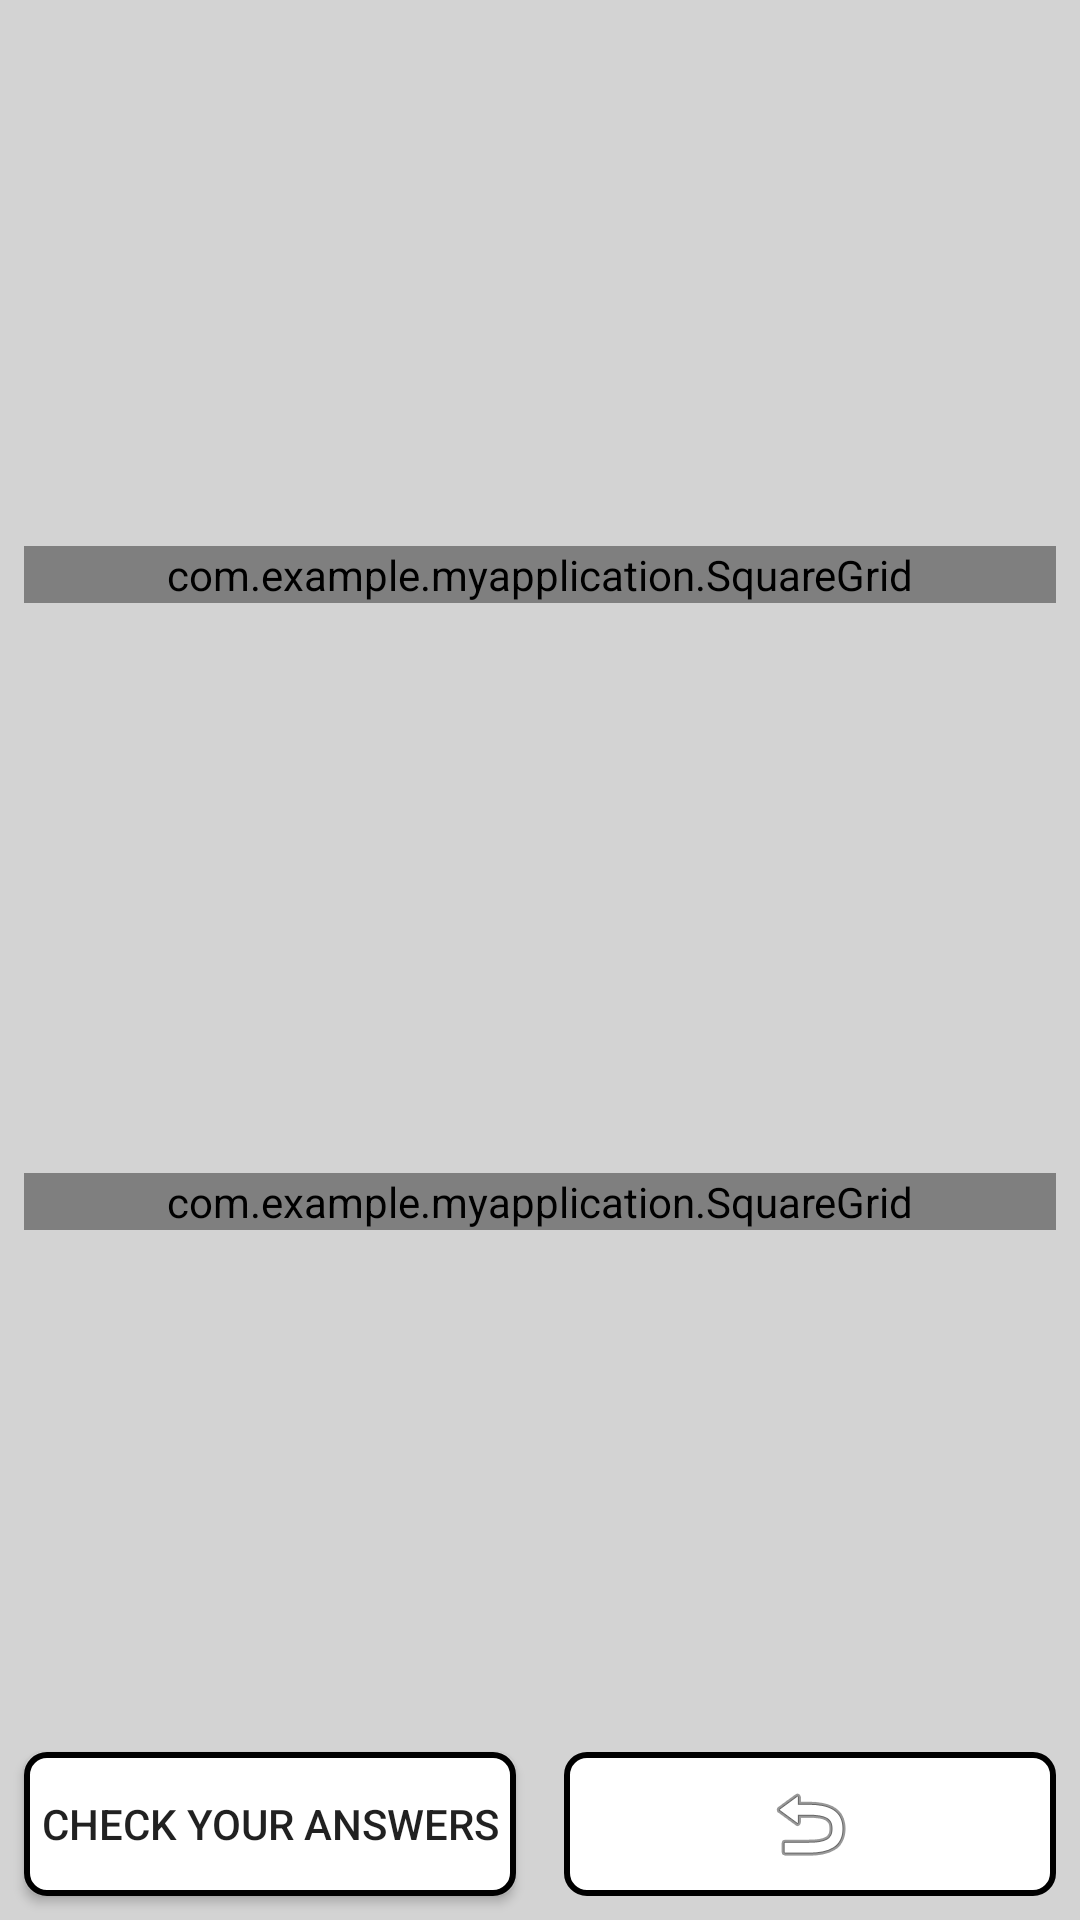

Here is an Android app screen rendered from its layout file. Give the layout XML and the strings, colors and styles it references.
<!-- AndroidManifest.xml: application theme AppTheme -->
<!-- res/layout/activity_main.xml -->
<?xml version="1.0" encoding="utf-8"?>

<android.support.constraint.ConstraintLayout xmlns:android="http://schemas.android.com/apk/res/android"
    xmlns:app="http://schemas.android.com/apk/res-auto"
    xmlns:tools="http://schemas.android.com/tools"
    android:layout_width="match_parent"
    android:layout_height="match_parent"
    android:background="@color/turquoise"
    tools:context=".Controller.MainActivity">

    
    <com.example.myapplication.SquareGrid
        android:id="@+id/grid"
        android:layout_width="match_parent"
        android:layout_height="wrap_content"
        android:layout_alignParentStart="true"
        android:layout_alignParentTop="true"
        android:layout_marginStart="8dp"
        android:layout_marginLeft="8dp"
        android:layout_marginTop="8dp"
        android:layout_marginEnd="8dp"
        android:layout_marginRight="8dp"
        android:layout_marginBottom="8dp"

        android:gravity="center"
        android:horizontalSpacing="0dip"
        android:numColumns="9"
        android:verticalSpacing="0dip"

        app:layout_constraintBottom_toTopOf="@id/grid_menu"
        app:layout_constraintLeft_toLeftOf="parent"
        app:layout_constraintRight_toRightOf="parent"
        app:layout_constraintTop_toTopOf="parent"
        app:layout_constraintVertical_bias="0.0">

    </com.example.myapplication.SquareGrid>


    
    <com.example.myapplication.SquareGrid
        android:id="@+id/grid_menu"
        android:layout_width="match_parent"
        android:layout_height="wrap_content"
        android:layout_alignParentStart="true"
        android:layout_alignParentTop="true"
        android:layout_marginStart="8dp"
        android:layout_marginLeft="8dp"
        android:layout_marginTop="8dp"
        android:layout_marginEnd="8dp"
        android:layout_marginRight="8dp"

        android:gravity="center"
        android:horizontalSpacing="10dip"
        android:verticalSpacing="8dip"
        android:numColumns="3"

        app:layout_constraintBottom_toTopOf="@id/checkBoard"
        app:layout_constraintHorizontal_bias="0.0"
        app:layout_constraintLeft_toLeftOf="parent"
        app:layout_constraintRight_toRightOf="parent"
        app:layout_constraintTop_toBottomOf="@id/grid"
        app:layout_constraintVertical_bias="0.0">

    </com.example.myapplication.SquareGrid>

    <Button
        android:id="@+id/checkBoard"
        android:layout_width="0dp"
        android:layout_height="0dp"
        android:layout_alignParentStart="true"
        android:layout_alignParentBottom="true"

        android:layout_marginStart="8dp"
        android:layout_marginLeft="8dp"
        android:layout_marginTop="8dp"
        android:layout_marginEnd="8dp"
        android:layout_marginRight="8dp"
        android:layout_marginBottom="8dp"
        android:background="@drawable/round_buttons"
        android:text="@string/check"

        app:layout_constraintBottom_toBottomOf="parent"
        app:layout_constraintHorizontal_bias="0.837"
        app:layout_constraintLeft_toLeftOf="parent"
        app:layout_constraintRight_toRightOf="@id/guideline62"
        app:layout_constraintTop_toBottomOf="@id/guideline63"
        app:layout_constraintVertical_bias="0.0" />


    <ImageButton
        android:id="@+id/back_select"

        android:layout_width="0dp"
        android:layout_height="0dp"
        android:layout_alignParentTop="true"
        android:layout_alignParentEnd="true"
        android:layout_marginStart="8dp"
        android:layout_marginLeft="8dp"
        android:layout_marginTop="8dp"
        android:layout_marginEnd="8dp"
        android:layout_marginRight="8dp"
        android:layout_marginBottom="8dp"
        android:background="@drawable/round_buttons"
        android:contentDescription="@string/back_select"

        app:layout_constraintBottom_toBottomOf="parent"
        app:layout_constraintHorizontal_bias="0.837"
        app:layout_constraintLeft_toRightOf="@id/guideline62"
        app:layout_constraintRight_toRightOf="parent"
        app:layout_constraintTop_toBottomOf="@id/guideline63"
        app:layout_constraintVertical_bias="0.0"
        app:srcCompat="@android:drawable/ic_menu_revert" />



    <android.support.constraint.Guideline
        android:id="@+id/guideline62"
        android:layout_width="wrap_content"
        android:layout_height="wrap_content"
        android:orientation="vertical"
        app:layout_constraintGuide_percent="0.50" />

    <android.support.constraint.Guideline
        android:id="@+id/guideline63"
        android:layout_width="wrap_content"
        android:layout_height="wrap_content"
        android:orientation="horizontal"
        app:layout_constraintGuide_percent="0.90" />

    <android.support.constraint.Guideline
        android:id="@+id/guideline69"
        android:layout_width="wrap_content"
        android:layout_height="wrap_content"
        android:orientation="horizontal"
        app:layout_constraintGuide_begin="20dp" />


</android.support.constraint.ConstraintLayout>
<!-- resources referenced by this layout -->
<resources>
  <color name="turquoise">#D3D3D3</color>
  <!-- drawable round_buttons (drawable) -->
  <?xml version="1.0" encoding="utf-8"?>
  <shape xmlns:android="http://schemas.android.com/apk/res/android"
      android:shape="rectangle">
      <corners android:radius="6.5dp"/>
      <solid android:color="@color/white"/>
      <stroke android:width="2sp"
          android:color="@color/black"/>
  </shape>
  <string name="back_select">Go Back to Select Language Mode</string>
  <string name="check">Check your answers</string>
  <style name="AppTheme" parent="Theme.AppCompat.Light.DarkActionBar">
          
          <item name="colorPrimary">@color/colorPrimary</item>
          <item name="colorPrimaryDark">@color/black</item>
          <item name="colorAccent">@color/white</item>
      </style>
  <color name="white">#FFFFFF</color>
  <color name="colorPrimary">#008577</color>
  <!-- not gathered from this repository: default colours our renderer supplied (Android Studio template values) -->
  <color name="black">#FF000000</color>
</resources>
